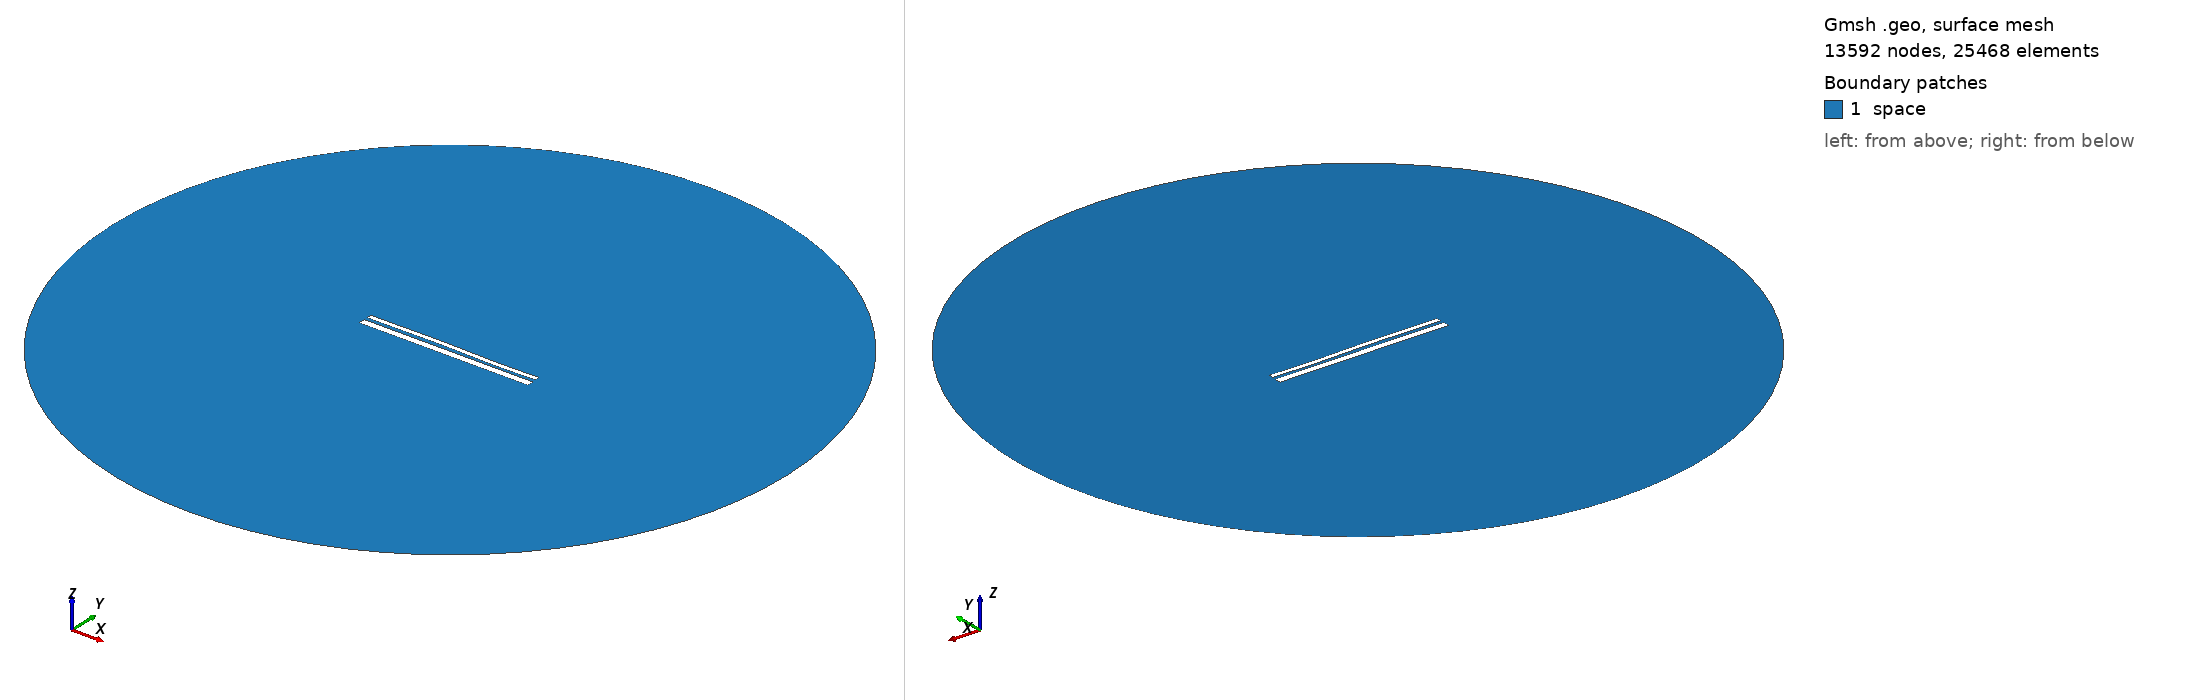

Gmsh geometry script, surface-meshed: 13592 nodes, 25468 surface elements. Boundary patches (legend numbers): 1 space. Left view from above one corner, right view from below the opposite corner. Legend entries are the model's physical surfaces. The drawing asked Gmsh for element sizes between 1% and 20% of the model's largest extent; the script's own settings can give other sizes.

=== 12597.geo (drawn) ===
//---------------------------------------
// Geometry kernel
//---------------------------------------

SetFactory("OpenCASCADE");



//---------------------------------------
// Parameters of the geometry
//---------------------------------------

// Overetch of the upper plate
overetch = 0.5;

// Distance between the plates
distance = 1.5;

// Discretization over the x axis (for the deformation)
nx = 50; 

// Length of the plate
L = 100 - overetch; 

// Number of modes
n = 4; 

// 1st mode coefficient
coeff(1) = -0.15;
beta(1) = 0.596864 * 3.1415926535 / L;

// 2nd mode coefficient
coeff(2) = 0.07499999999999998;
beta(2) = 1.49418 * 3.1415926535 / L;

// 3rd mode coefficient
coeff(3) = 0.15;
beta(3) = 2.50025 * 3.1415926535 / L;

// 4th mode coefficient
coeff(4) = -0.075;
beta(4) = 3.49999 * 3.1415926535 / L;



//---------------------------------------
// Upper plate (deformed rectangle)
//---------------------------------------

// Coordiantes of the upper plate
xmin = -50;
xmax = 50 - overetch;

// Height of the upper plate
yheight = 4 - 2 * overetch;

// Indexes of the points
UpperID[] = {};
LowerID[] = {};
LeftID[] = {};
RightID[] = {};

// Point index
p = 1;

// Horizontal edges
For i In {1:nx}
    x = xmin + (i-1)*(xmax - xmin)/(nx-1);

    y_bottom = distance / 2 + overetch;
    For j In {1:n}
        C = (Cosh(beta(j)*L) + Cos(beta(j)*L)) / (Sinh(beta(j)*L) + Sin(beta(j)*L));
        y_bottom  = y_bottom + coeff(j) * (Cosh(beta(j)*(x+50)) - Cos(beta(j)*(x+50)) - C * (Sinh(beta(j)*(x+50)) - Sin(beta(j)*(x+50))));
    EndFor

    y_top = y_bottom + yheight;

    Point(p) = {x, y_top, 0, 1.0};
    UpperID[i] = p;
    p = p + 1;

    Point(p) = {x, y_bottom, 0, 1.0};
    LowerID[i] = p;
    p = p + 1;
EndFor

// Create point lists
UpperPts[] = {}; LowerPts[] = {};
For i In {1:nx}
  UpperPts[] += {UpperID[i]};
  LowerPts[] += {LowerID[i]};
EndFor

// Build splines
Spline(1) = {UpperPts[]};
Spline(2) = {LowerPts[]};
Line(3) = {LowerPts[nx-1], UpperPts[nx-1]};
Line(4) = {LowerPts[0], UpperPts[0]};

// Build the plane surface
Curve Loop(1) = {2, 3, -1, -4};
Plane Surface(1) = {1};



//---------------------------------------
// Lower plate (rectangle)
//---------------------------------------

// Vertices
Point(1001) = {-50, -1, 0, 1.0};
Point(1002) = { 50, -1, 0, 1.0};
Point(1003) = { 50,  -5, 0, 1.0};
Point(1004) = {-50,  -5, 0, 1.0};

// Edges
Line(5) = {1001, 1002};
Line(6) = {1002, 1003};
Line(7) = {1003, 1004};
Line(8) = {1004, 1001};

// Plane surface
Line Loop(2) = {5, 6, 7, 8};
Plane Surface(2) = {2}; 



//---------------------------------------
// Outer (fictious) boundary
//---------------------------------------

// Points
Point(1005) = {0, 0, 0};       // Center
Point(1006) = {200, 0, 0};     // Start point
Point(1007) = {0, 200, 0};     // 90 degrees
Point(1008) = {-200, 0, 0};    // 180 degrees
Point(1009) = {0, -200, 0};    // 270 degrees

// Circle arcs (each needs start, center, end)
Circle(9) = {1006, 1005, 1007};
Circle(10) = {1007, 1005, 1008};
Circle(11) = {1008, 1005, 1009};
Circle(12) = {1009, 1005, 1006};

// Plane surface for the entire domain
Curve Loop(3) = {9, 10, 11, 12};
Surface(3) = {3};

// Subtract the plates from the whole domain to obtain the actual domain where we want to solve the equations
BooleanDifference{ Surface{3}; Delete; }{ Surface{1}; Surface{2}; Delete; }




//---------------------------------------
// Transfinite Lines/Curves
//---------------------------------------

// Set the number of points on the boundaries
r = 7;

// Plates
Transfinite Curve {1, 2} = 50*r Using Progression 1;
Transfinite Curve {3, 4} = 2*r Using Progression 1;
Transfinite Line {5, 7} = 50*r Using Progression 1;
Transfinite Line {6, 8} = 2*r Using Progression 1;

// Outer boundary
Transfinite Line {9, 10, 11, 12} = 20 Using Progression 1;



//---------------------------------------
// Physical groups
//---------------------------------------                

// Physical curves (boundaries)
Physical Line("force_segment", 10) = {2};
Physical Line("upper_plate", 11) = {1, 3, 4};
Physical Line("lower_plate", 12) = {5, 6, 7, 8};
Physical Line("boundary", 20) = {9, 10, 11, 12};

// Physical Surfaces
Physical Surface("space", 30) = {3};



//---------------------------------------
// 6. Generate the Mesh
//---------------------------------------

// 2D mesh generation
Mesh 2;
